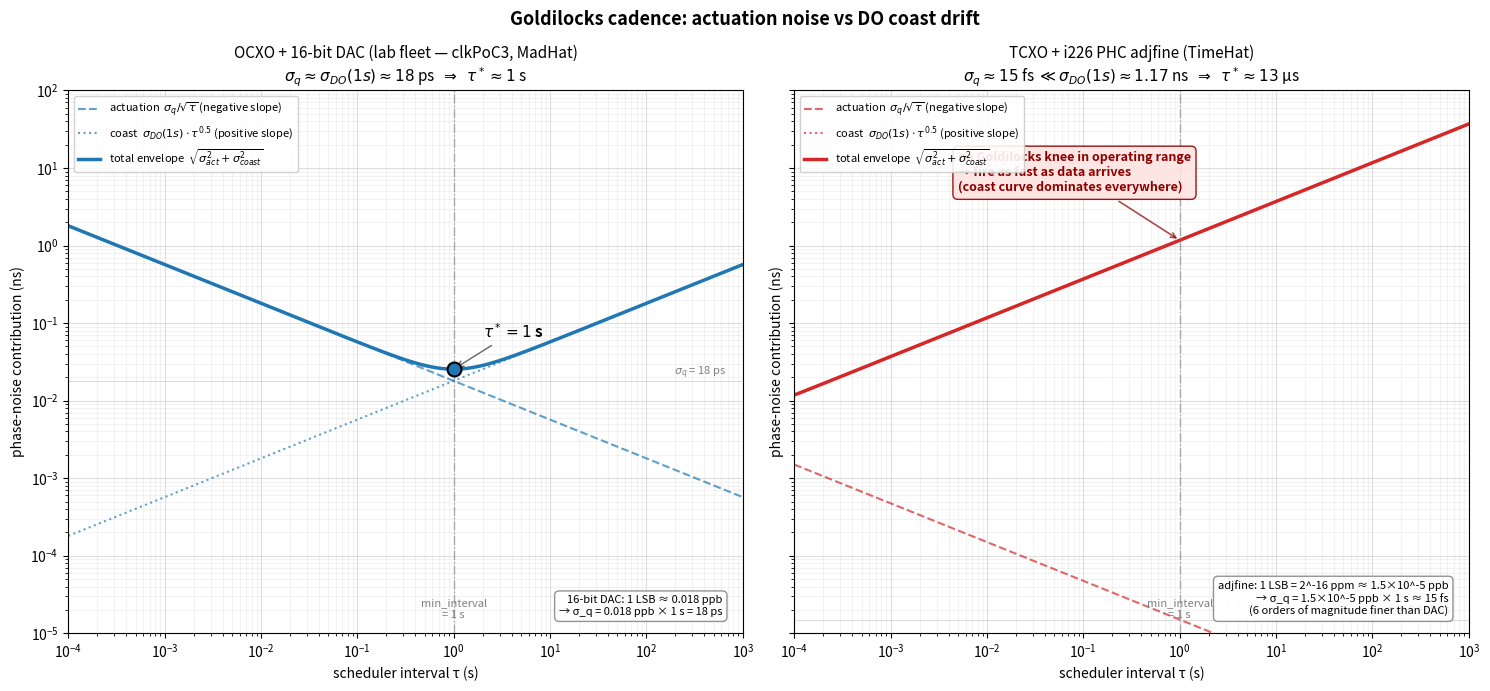

Here is the Python script that generated this plot:
#!/usr/bin/env python3
"""Visualize the Goldilocks cadence tradeoff.

X axis: scheduler activation interval τ (s, log scale)
Y axis: contribution to disciplined-output phase noise (ns, log scale)

Two curves cross at the Goldilocks τ:

  Down-sloping (actuation injection per unit time):
      σ_act(τ) = σ_q / √τ
      Each firing injects σ_q (the actuator quantum).  At interval τ
      that's 1/τ firings per second; the per-second injected variance
      is σ_q²/τ → σ_RMS = σ_q/√τ.  Fire faster → more total noise.

  Up-sloping (DO free-running drift over the coast period):
      σ_coast(τ) = σ_DO(1s) · τ^slope     (slope = 0.5 for white FM)
      The DO drifts by TDEV_DO(τ) between fires.  Coast longer → more
      accumulated wander.

  Goldilocks τ:  σ_act(τ*) = σ_coast(τ*)
                ⇒ τ* = (σ_q / σ_DO(1s))^(2 / (2·slope + 1))
  For slope=0.5: τ* = σ_q / σ_DO(1s)

Lab fleet examples:

  OCXO + 16-bit DAC:    σ_q ≈ 18 ps, σ_DO(1s) ≈ 18 ps   ⇒ τ* ≈ 1 s
  OCXO + 18-bit DAC:    σ_q ≈ 4 ps,  σ_DO(1s) ≈ 18 ps   ⇒ τ* ≈ 0.25 s
  TCXO + i226 PHC:      σ_q ≈ 15 fs, σ_DO(1s) ≈ 1.17 ns ⇒ τ* ≈ 13 µs

The TCXO+PHC case is degenerate: τ* lands far below any sensible
firing cadence (1 Hz from GNSS), so the envelope minimum is just
"fire as fast as data arrives."  The lesson: the Goldilocks tradeoff
only matters when the actuator's quantum is comparable to the DO's
1-s drift.  For a fine-quantum actuator like adjfine, the coast
curve dominates everywhere in range.

Run:
    python3 tools/plot_goldilocks_cadence.py
    python3 tools/plot_goldilocks_cadence.py --out data/goldilocks.png
"""
from __future__ import annotations

import argparse
import sys
from pathlib import Path

import numpy as np
import matplotlib
matplotlib.use("Agg")
import matplotlib.pyplot as plt


# Physical constants for plotted scenarios
# (See module docstring for derivation of each σ_q.)
SCENARIOS = {
    "OCXO + 16-bit DAC": dict(
        sigma_q_ns=0.018,        # 16-bit DAC LSB over ~4 ppm pull range
        sigma_do_1s_ns=0.018,    # OCXO TDEV(1s) ≈ 18 ps
        color='C0',
        annotation=(
            "16-bit DAC: 1 LSB ≈ 0.018 ppb\n"
            "→ σ_q = 0.018 ppb × 1 s = 18 ps"),
    ),
    "TCXO + i226 PHC adjfine": dict(
        sigma_q_ns=1.5e-5,       # adjfine LSB: 2^-16 ppm ≈ 1.5e-5 ppb
        sigma_do_1s_ns=1.17,     # TimeHat TCXO TDEV(1s) = 1.17 ns
        color='C3',
        annotation=(
            "adjfine: 1 LSB = 2^-16 ppm ≈ 1.5×10^-5 ppb\n"
            "→ σ_q = 1.5×10^-5 ppb × 1 s ≈ 15 fs\n"
            "(6 orders of magnitude finer than DAC)"),
    ),
}


def goldilocks_tau(sigma_q_ns, sigma_do_1s_ns, slope=0.5):
    """τ* where σ_q/√τ = σ_DO(1s)·τ^slope.

    Solving:
        σ_q² / τ = σ_DO(1s)² · τ^(2·slope)
        τ^(2·slope + 1) = (σ_q / σ_DO(1s))^2
        τ = (σ_q / σ_DO(1s))^(2 / (2·slope + 1))
    """
    if sigma_do_1s_ns <= 0:
        return None
    ratio = sigma_q_ns / sigma_do_1s_ns
    return ratio ** (2.0 / (2.0 * slope + 1.0))


def plot_tradeoff(ax, sigma_q_ns, sigma_do_1s_ns, slope, color,
                  title, annotation, min_interval_s=1.0,
                  tau_range=(1e-4, 1e3), y_range=(1e-5, 1e2)):
    """Render the two-line tradeoff + envelope on one set of axes."""
    tau = np.logspace(np.log10(tau_range[0]), np.log10(tau_range[1]), 600)
    sigma_act   = sigma_q_ns / np.sqrt(tau)
    sigma_coast = sigma_do_1s_ns * tau ** slope
    envelope    = np.sqrt(sigma_act ** 2 + sigma_coast ** 2)

    ax.loglog(tau, sigma_act, '--', color=color, alpha=0.7, linewidth=1.5,
              label=r"actuation  $\sigma_q / \sqrt{\tau}$ (negative slope)")
    ax.loglog(tau, sigma_coast, ':', color=color, alpha=0.7, linewidth=1.5,
              label=fr"coast  $\sigma_{{DO}}(1s) \cdot \tau^{{{slope:.1f}}}$ (positive slope)")
    ax.loglog(tau, envelope, '-', color=color, linewidth=2.5,
              label=r"total envelope  $\sqrt{\sigma_{act}^2 + \sigma_{coast}^2}$")

    # Mark Goldilocks point if inside the visible range
    tau_star = goldilocks_tau(sigma_q_ns, sigma_do_1s_ns, slope)
    if tau_star is not None and tau_range[0] <= tau_star <= tau_range[1]:
        sigma_min = sigma_q_ns / np.sqrt(tau_star) * np.sqrt(2)
        ax.plot([tau_star], [sigma_min], 'o', color='black', markersize=10,
                markerfacecolor=color, markeredgecolor='black',
                markeredgewidth=1.5, zorder=10)
        ax.annotate(fr"$\tau^* = {tau_star:.2g}$ s",
                    xy=(tau_star, sigma_min),
                    xytext=(tau_star * 2.0, sigma_min * 2.5),
                    fontsize=11, fontweight='bold',
                    arrowprops=dict(arrowstyle="->", color='black',
                                    alpha=0.6, lw=1.0))

    # Mark min_interval (the 1 Hz floor from GNSS data cadence)
    ax.axvline(min_interval_s, color='gray', linewidth=1.0,
               linestyle='-.', alpha=0.6)
    ax.text(min_interval_s, y_range[0] * 1.5,
            f"min_interval\n= {min_interval_s:g} s",
            fontsize=8, color='gray', ha='center',
            verticalalignment='bottom')

    # Mark σ_q level
    ax.axhline(sigma_q_ns, color='gray', linewidth=0.5, alpha=0.4)
    ax.text(tau_range[1] / 1.5, sigma_q_ns,
            fr"$\sigma_q$ = {sigma_q_ns*1000:g} ps",
            fontsize=8, color='gray',
            verticalalignment='bottom', horizontalalignment='right')

    ax.set_xlim(tau_range)
    ax.set_ylim(y_range)
    ax.set_xlabel("scheduler interval τ (s)")
    ax.set_ylabel("phase-noise contribution (ns)")
    ax.set_title(title, fontsize=11)
    ax.grid(True, which='major', alpha=0.4)
    ax.grid(True, which='minor', alpha=0.15)
    ax.legend(fontsize=8, loc='upper left', framealpha=0.9)

    # Annotation box with parameters
    ax.text(0.97, 0.03, annotation,
            transform=ax.transAxes, fontsize=8,
            horizontalalignment='right',
            verticalalignment='bottom',
            bbox=dict(boxstyle='round,pad=0.4', facecolor='white',
                      edgecolor='gray', alpha=0.85))


def main():
    p = argparse.ArgumentParser(description=__doc__,
                                formatter_class=argparse.RawDescriptionHelpFormatter)
    p.add_argument("--out", default="data/goldilocks_cadence.png",
                   help="Output PNG path (default: data/goldilocks_cadence.png)")
    p.add_argument("--slope", type=float, default=0.5,
                   help="TDEV slope (0.5=WFM, 1.0=FFM, default 0.5)")
    p.add_argument("--min-interval-s", type=float, default=1.0,
                   help="Physical min cadence floor (default 1.0 s = 1 Hz GNSS)")
    args = p.parse_args()

    fig, axes = plt.subplots(1, 2, figsize=(15, 7), sharey=True)

    # Left: OCXO + 16-bit DAC — the textbook bowl
    s = SCENARIOS["OCXO + 16-bit DAC"]
    plot_tradeoff(
        axes[0],
        sigma_q_ns=s["sigma_q_ns"],
        sigma_do_1s_ns=s["sigma_do_1s_ns"],
        slope=args.slope,
        color=s["color"],
        title=("OCXO + 16-bit DAC (lab fleet — clkPoC3, MadHat)\n"
               r"$\sigma_q \approx \sigma_{DO}(1s) \approx 18$ ps  "
               r"$\Rightarrow$  $\tau^* \approx 1$ s"),
        annotation=s["annotation"],
        min_interval_s=args.min_interval_s,
    )

    # Right: TCXO + i226 PHC adjfine — coast dominates everywhere
    s = SCENARIOS["TCXO + i226 PHC adjfine"]
    plot_tradeoff(
        axes[1],
        sigma_q_ns=s["sigma_q_ns"],
        sigma_do_1s_ns=s["sigma_do_1s_ns"],
        slope=args.slope,
        color=s["color"],
        title=("TCXO + i226 PHC adjfine (TimeHat)\n"
               r"$\sigma_q \approx 15$ fs $\ll \sigma_{DO}(1s) \approx 1.17$ ns  "
               r"$\Rightarrow$  $\tau^* \approx 13$ µs"),
        annotation=s["annotation"],
        min_interval_s=args.min_interval_s,
    )

    # Add an interpretive note over the TCXO panel showing why this is degenerate
    axes[1].annotate(
        "no Goldilocks knee in operating range\n"
        "→ fire as fast as data arrives\n"
        "(coast curve dominates everywhere)",
        xy=(args.min_interval_s, 1.17 * args.min_interval_s ** args.slope),
        xytext=(0.005, 5.0),
        fontsize=9, color='darkred', fontweight='bold',
        arrowprops=dict(arrowstyle="->", color='darkred', alpha=0.7, lw=1.2),
        bbox=dict(boxstyle='round,pad=0.4', facecolor='mistyrose',
                  edgecolor='darkred', alpha=0.9))

    fig.suptitle("Goldilocks cadence: actuation noise vs DO coast drift",
                 fontsize=13, fontweight='bold')
    plt.tight_layout()

    out = Path(args.out)
    out.parent.mkdir(parents=True, exist_ok=True)
    plt.savefig(out, dpi=120)
    print(f"wrote {out}")

    # Print τ* table to stdout
    print()
    print("Goldilocks τ* table:")
    print(f"  {'scenario':32s}  {'σ_q (ns)':>10s}  {'σ_DO(1s) (ns)':>14s}  {'τ* (s)':>10s}")
    for label, s in SCENARIOS.items():
        ts = goldilocks_tau(s["sigma_q_ns"], s["sigma_do_1s_ns"], args.slope)
        print(f"  {label:32s}  {s['sigma_q_ns']:10.6f}  {s['sigma_do_1s_ns']:14.4f}  {ts:10.2e}")


if __name__ == "__main__":
    sys.exit(main())
